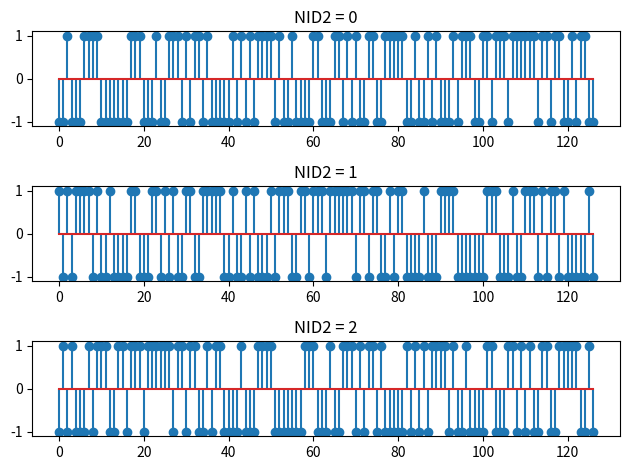
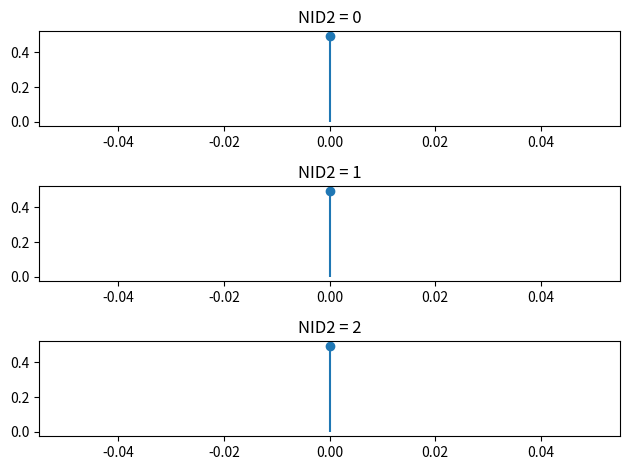
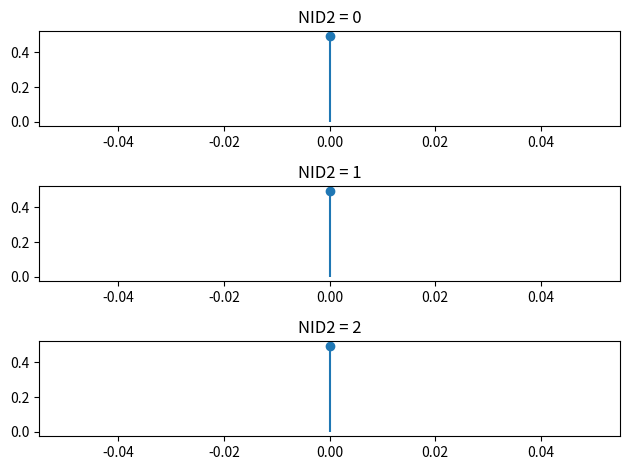

Recreate these plots in Python, in order.
# Scripts for Primary Synchronization Signal learning purposes in 5G

import numpy as np
import matplotlib.pyplot as plt
from numpy.fft import fft,ifft,fftshift,ifftshift
from numpy import fft as numpyfft

N = 256

def generatePSS(NID2):
    x_table = np.zeros(128)
    x_table[:7] = [0,1,1,0,1,1,1]

    for n in range (8,128):
        x_table[n] = (x_table[n-3] - x_table[n-7]) % 2

    n = np.arange(0,127)
    seq = 1 - 2*x_table[((n+43*NID2)%127) + 1]
    return seq

plt.figure()
plt.subplot(311)
plt.stem(generatePSS(0))
plt.title("NID2 = 0")
plt.subplot(312)
plt.stem(generatePSS(1))
plt.title("NID2 = 1")
plt.subplot(313)
plt.stem(generatePSS(2))
plt.title("NID2 = 2")
plt.tight_layout()
plt.show()

x0 = np.fft.ifft((generatePSS(0)),256)
x1 = np.fft.ifft((generatePSS(1)),256)
x2 = np.fft.ifft((generatePSS(2)),256)

plt.figure()
plt.subplot(311)
plt.stem(np.abs(np.correlate(x0, x0)))
plt.title("NID2 = 0")
plt.subplot(312)
plt.stem(np.abs(np.correlate(x1, x1)))
plt.title("NID2 = 1")
plt.subplot(313)
plt.stem(np.abs(np.correlate(x2, x2)))
plt.title("NID2 = 2")
plt.tight_layout()
plt.show()

CFO = 5.67

x0 = x0 * np.exp(-1j*2*np.pi/127 * CFO * np.arange(0,N))
x1 = x1 * np.exp(-1j*2*np.pi/127 * CFO * np.arange(0,N))
x2 = x2 * np.exp(-1j*2*np.pi/127 * CFO * np.arange(0,N))

plt.figure()
plt.subplot(311)
plt.stem(np.abs(np.correlate(x0, x0)))
plt.title("NID2 = 0")
plt.subplot(312)
plt.stem(np.abs(np.correlate(x1, x1)))
plt.title("NID2 = 1")
plt.subplot(313)
plt.stem(np.abs(np.correlate(x2, x2)))
plt.title("NID2 = 2")
plt.tight_layout()
plt.show()
